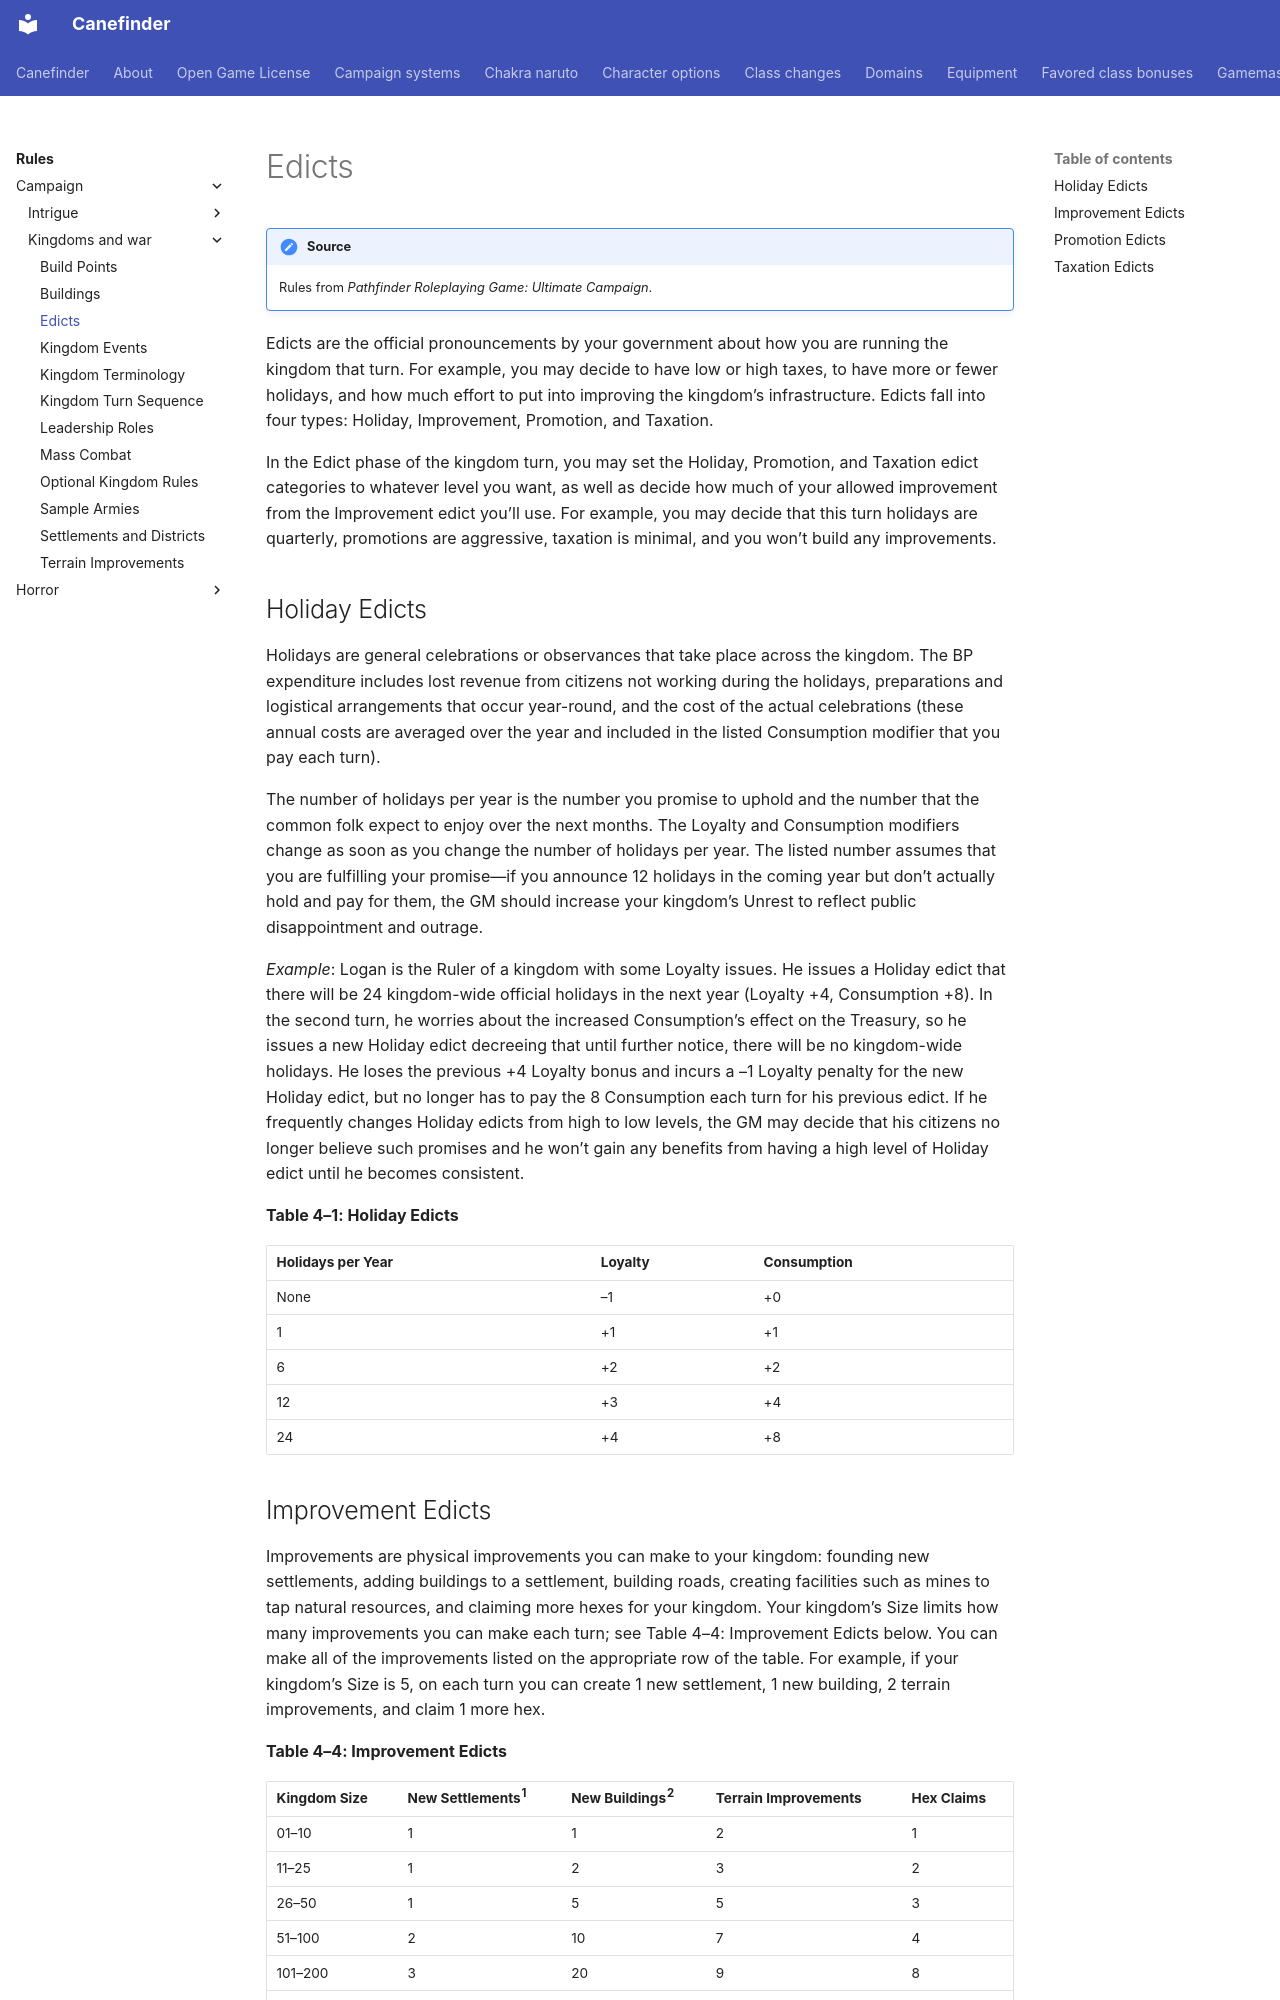

repository: canefinderhouserules/Canefinderhouserules · page: rules/campaign/kingdoms-and-war/edicts/index.html · generator: mkdocs

# Edicts

!!! note "Source"
    Rules from *Pathfinder Roleplaying Game: Ultimate Campaign*.

Edicts are the official pronouncements by your government about how you are running the kingdom that turn. For example, you may decide to have low or high taxes, to have more or fewer holidays, and how much effort to put into improving the kingdom’s infrastructure. Edicts fall into four types: Holiday, Improvement, Promotion, and Taxation.

In the Edict phase of the kingdom turn, you may set the Holiday, Promotion, and Taxation edict categories to whatever level you want, as well as decide how much of your allowed improvement from the Improvement edict you’ll use. For example, you may decide that this turn holidays are quarterly, promotions are aggressive, taxation is minimal, and you won’t build any improvements.

## Holiday Edicts

Holidays are general celebrations or observances that take place across the kingdom. The BP expenditure includes lost revenue from citizens not working during the holidays, preparations and logistical arrangements that occur year-round, and the cost of the actual celebrations (these annual costs are averaged over the year and included in the listed Consumption modifier that you pay each turn).

The number of holidays per year is the number you promise to uphold and the number that the common folk expect to enjoy over the next months. The Loyalty and Consumption modifiers change as soon as you change the number of holidays per year. The listed number assumes that you are fulfilling your promise—if you announce 12 holidays in the coming year but don’t actually hold and pay for them, the GM should increase your kingdom’s Unrest to reflect public disappointment and outrage.

*Example*: Logan is the Ruler of a kingdom with some Loyalty issues. He issues a Holiday edict that there will be 24 kingdom-wide official holidays in the next year (Loyalty +4, Consumption +8). In the second turn, he worries about the increased Consumption’s effect on the Treasury, so he issues a new Holiday edict decreeing that until further notice, there will be no kingdom-wide holidays. He loses the previous +4 Loyalty bonus and incurs a –1 Loyalty penalty for the new Holiday edict, but no longer has to pay the 8 Consumption each turn for his previous edict. If he frequently changes Holiday edicts from high to low levels, the GM may decide that his citizens no longer believe such promises and he won’t gain any benefits from having a high level of Holiday edict until he becomes consistent.

**Table 4–1: Holiday Edicts**

| Holidays per Year | Loyalty | Consumption |
|---|---|---|
| None | –1 | +0 |
| 1 | +1 | +1 |
| 6 | +2 | +2 |
| 12 | +3 | +4 |
| 24 | +4 | +8 |
